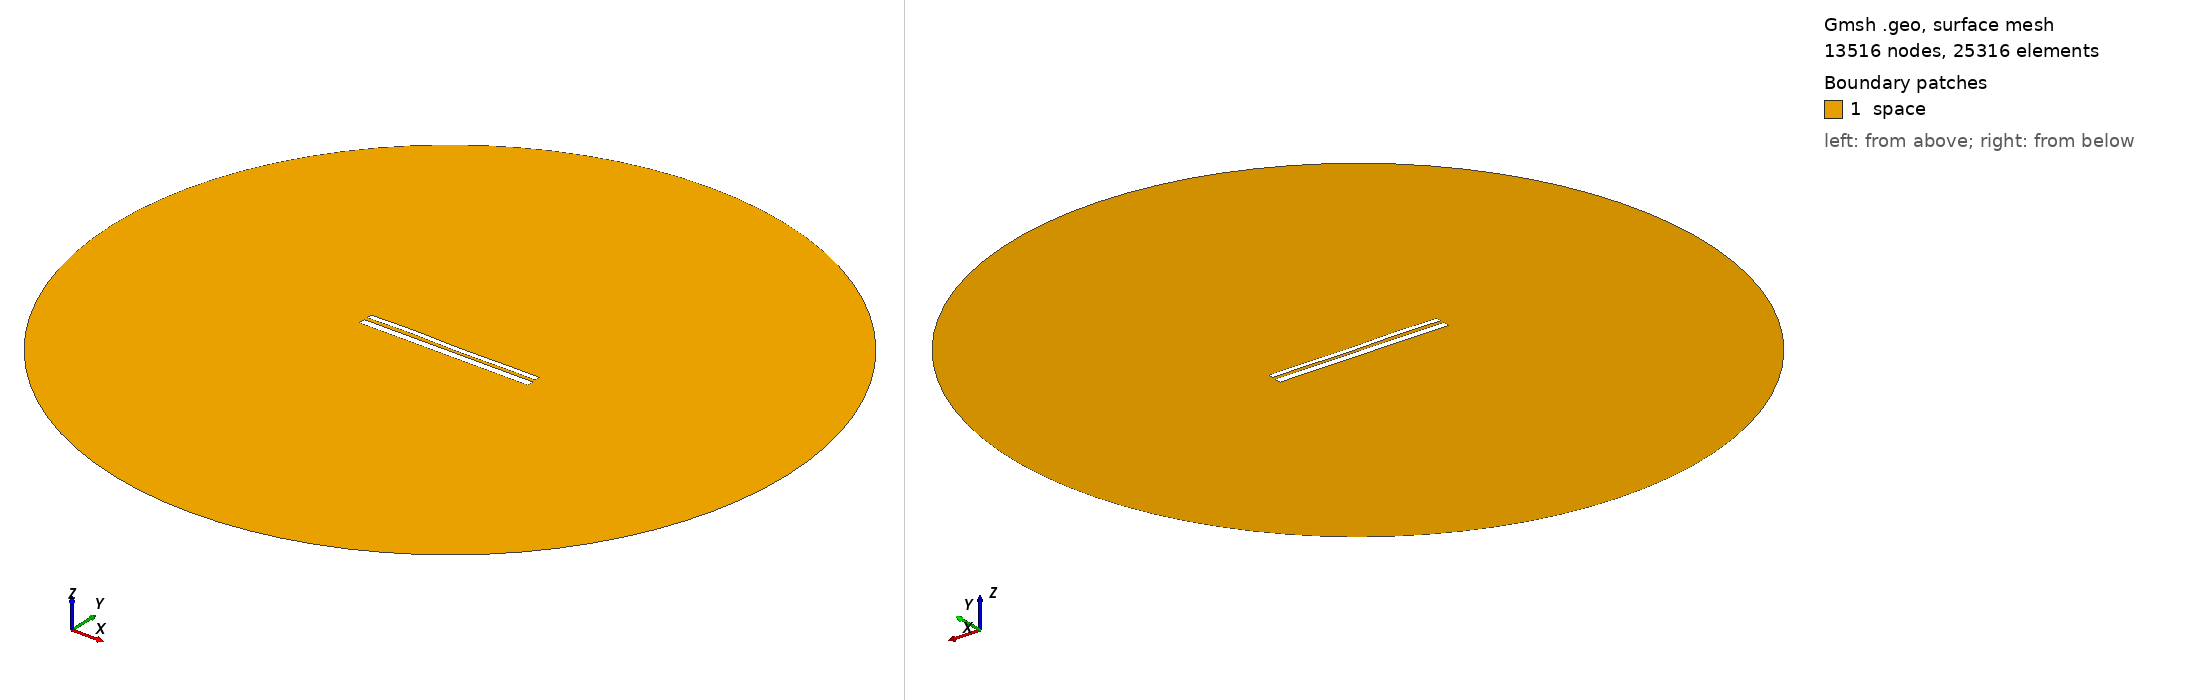

Gmsh geometry script, surface-meshed: 13516 nodes, 25316 surface elements. Boundary patches (legend numbers): 1 space. Left view from above one corner, right view from below the opposite corner. Legend entries are the model's physical surfaces. The drawing asked Gmsh for element sizes between 1% and 20% of the model's largest extent; the script's own settings can give other sizes.

=== 10200.geo (drawn) ===
//---------------------------------------
// Geometry kernel
//---------------------------------------

SetFactory("OpenCASCADE");



//---------------------------------------
// Parameters of the geometry
//---------------------------------------

// Overetch of the upper plate
overetch = 0.375;

// Distance between the plates
distance = 1.75;

// Discretization over the x axis (for the deformation)
nx = 50; 

// Length of the plate
L = 100 - overetch; 

// Number of modes
n = 4; 

// 1st mode coefficient
coeff(1) = -0.075;
beta(1) = 0.596864 * 3.1415926535 / L;

// 2nd mode coefficient
coeff(2) = 0.0;
beta(2) = 1.49418 * 3.1415926535 / L;

// 3rd mode coefficient
coeff(3) = 0.15;
beta(3) = 2.50025 * 3.1415926535 / L;

// 4th mode coefficient
coeff(4) = 0.15;
beta(4) = 3.49999 * 3.1415926535 / L;



//---------------------------------------
// Upper plate (deformed rectangle)
//---------------------------------------

// Coordiantes of the upper plate
xmin = -50;
xmax = 50 - overetch;

// Height of the upper plate
yheight = 4 - 2 * overetch;

// Indexes of the points
UpperID[] = {};
LowerID[] = {};
LeftID[] = {};
RightID[] = {};

// Point index
p = 1;

// Horizontal edges
For i In {1:nx}
    x = xmin + (i-1)*(xmax - xmin)/(nx-1);

    y_bottom = distance / 2 + overetch;
    For j In {1:n}
        C = (Cosh(beta(j)*L) + Cos(beta(j)*L)) / (Sinh(beta(j)*L) + Sin(beta(j)*L));
        y_bottom  = y_bottom + coeff(j) * (Cosh(beta(j)*(x+50)) - Cos(beta(j)*(x+50)) - C * (Sinh(beta(j)*(x+50)) - Sin(beta(j)*(x+50))));
    EndFor

    y_top = y_bottom + yheight;

    Point(p) = {x, y_top, 0, 1.0};
    UpperID[i] = p;
    p = p + 1;

    Point(p) = {x, y_bottom, 0, 1.0};
    LowerID[i] = p;
    p = p + 1;
EndFor

// Create point lists
UpperPts[] = {}; LowerPts[] = {};
For i In {1:nx}
  UpperPts[] += {UpperID[i]};
  LowerPts[] += {LowerID[i]};
EndFor

// Build splines
Spline(1) = {UpperPts[]};
Spline(2) = {LowerPts[]};
Line(3) = {LowerPts[nx-1], UpperPts[nx-1]};
Line(4) = {LowerPts[0], UpperPts[0]};

// Build the plane surface
Curve Loop(1) = {2, 3, -1, -4};
Plane Surface(1) = {1};



//---------------------------------------
// Lower plate (rectangle)
//---------------------------------------

// Vertices
Point(1001) = {-50, -1, 0, 1.0};
Point(1002) = { 50, -1, 0, 1.0};
Point(1003) = { 50,  -5, 0, 1.0};
Point(1004) = {-50,  -5, 0, 1.0};

// Edges
Line(5) = {1001, 1002};
Line(6) = {1002, 1003};
Line(7) = {1003, 1004};
Line(8) = {1004, 1001};

// Plane surface
Line Loop(2) = {5, 6, 7, 8};
Plane Surface(2) = {2}; 



//---------------------------------------
// Outer (fictious) boundary
//---------------------------------------

// Points
Point(1005) = {0, 0, 0};       // Center
Point(1006) = {200, 0, 0};     // Start point
Point(1007) = {0, 200, 0};     // 90 degrees
Point(1008) = {-200, 0, 0};    // 180 degrees
Point(1009) = {0, -200, 0};    // 270 degrees

// Circle arcs (each needs start, center, end)
Circle(9) = {1006, 1005, 1007};
Circle(10) = {1007, 1005, 1008};
Circle(11) = {1008, 1005, 1009};
Circle(12) = {1009, 1005, 1006};

// Plane surface for the entire domain
Curve Loop(3) = {9, 10, 11, 12};
Surface(3) = {3};

// Subtract the plates from the whole domain to obtain the actual domain where we want to solve the equations
BooleanDifference{ Surface{3}; Delete; }{ Surface{1}; Surface{2}; Delete; }




//---------------------------------------
// Transfinite Lines/Curves
//---------------------------------------

// Set the number of points on the boundaries
r = 7;

// Plates
Transfinite Curve {1, 2} = 50*r Using Progression 1;
Transfinite Curve {3, 4} = 2*r Using Progression 1;
Transfinite Line {5, 7} = 50*r Using Progression 1;
Transfinite Line {6, 8} = 2*r Using Progression 1;

// Outer boundary
Transfinite Line {9, 10, 11, 12} = 20 Using Progression 1;



//---------------------------------------
// Physical groups
//---------------------------------------                

// Physical curves (boundaries)
Physical Line("force_segment", 10) = {2};
Physical Line("upper_plate", 11) = {1, 3, 4};
Physical Line("lower_plate", 12) = {5, 6, 7, 8};
Physical Line("boundary", 20) = {9, 10, 11, 12};

// Physical Surfaces
Physical Surface("space", 30) = {3};



//---------------------------------------
// 6. Generate the Mesh
//---------------------------------------

// 2D mesh generation
Mesh 2;
